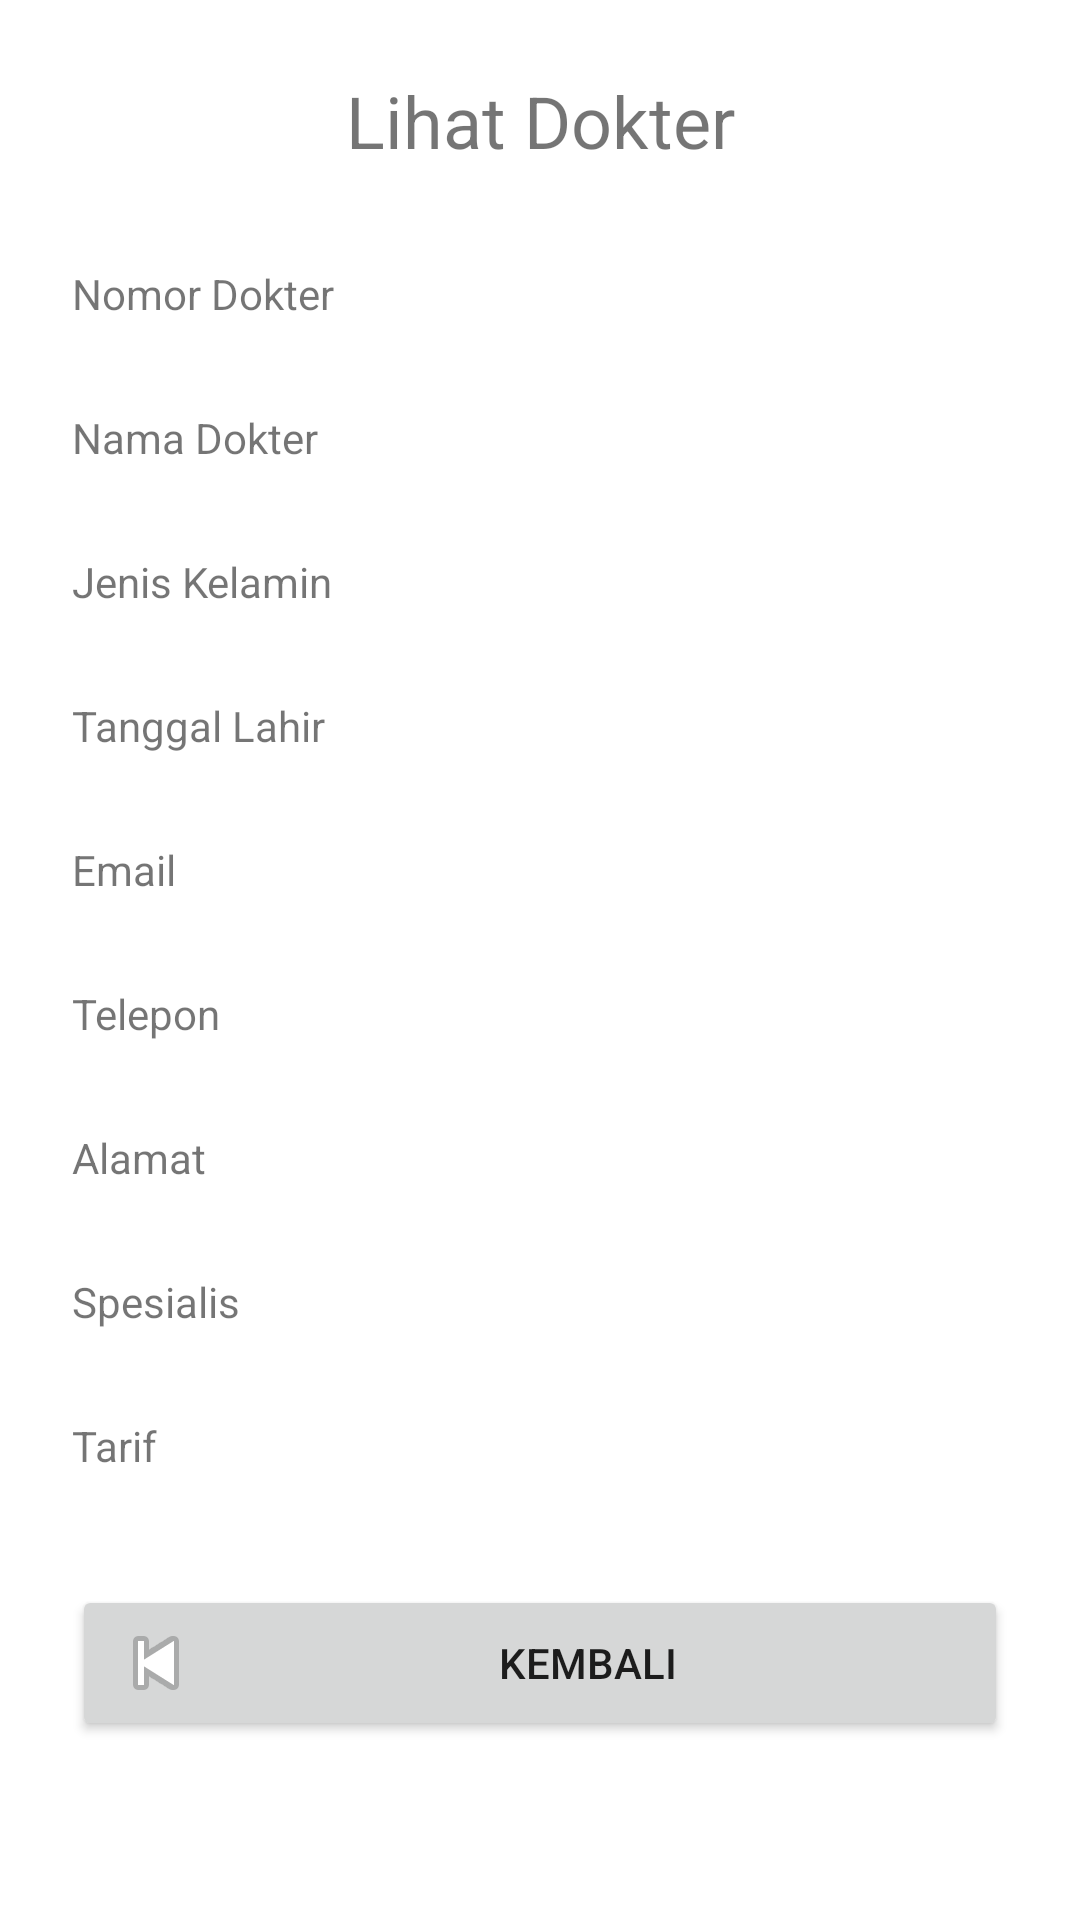

Layout XML and referenced resources for this Android screen:
<!-- AndroidManifest.xml: application theme Theme.SQLiteKlinik -->
<!-- res/layout/activity_lihat_dokter.xml -->
<?xml version="1.0" encoding="utf-8"?>
<ScrollView xmlns:android="http://schemas.android.com/apk/res/android"
    xmlns:app="http://schemas.android.com/apk/res-auto"
    xmlns:tools="http://schemas.android.com/tools"
    android:layout_width="match_parent"
    android:layout_height="match_parent"
    android:orientation="vertical"
    tools:context=".ui.dokter.LihatDokter">
    <LinearLayout
        android:layout_width="match_parent"
        android:layout_height="wrap_content"
        android:padding="24dp"
        android:orientation="vertical">

        <TextView
            android:id="@+id/textView14"
            android:layout_width="match_parent"
            android:layout_height="wrap_content"
            android:paddingBottom="32dp"
            android:text="Lihat Dokter"
            android:textAlignment="center"
            android:textSize="24sp" />
        <TextView
            android:id="@+id/textView1"
            android:layout_width="wrap_content"
            android:layout_height="wrap_content"
            android:text="Nomor Dokter" />

        <TextView
            android:id="@+id/tv_nomor_dokter"
            android:layout_width="match_parent"
            android:layout_height="wrap_content"
            android:textStyle="bold"/>

        <TextView
            android:id="@+id/textView2"
            android:layout_width="wrap_content"
            android:layout_height="wrap_content"
            android:layout_marginTop="10dp"
            android:text="Nama Dokter" />
        <TextView
            android:id="@+id/tv_nama_dokter"
            android:layout_width="match_parent"
            android:layout_height="wrap_content"
            android:textStyle="bold"/>
        <TextView
            android:id="@+id/textView6"
            android:layout_width="wrap_content"
            android:layout_height="wrap_content"
            android:layout_marginTop="10dp"
            android:text="Jenis Kelamin" />
        <TextView
            android:id="@+id/tv_jenis_kelamin"
            android:layout_width="match_parent"
            android:layout_height="wrap_content"
            android:textStyle="bold"/>
        <TextView
            android:id="@+id/textView3"
            android:layout_width="wrap_content"
            android:layout_height="wrap_content"
            android:layout_marginTop="10dp"
            android:text="Tanggal Lahir" />
        <TextView
            android:id="@+id/tv_tanggal_lahir"
            android:layout_width="match_parent"
            android:layout_height="wrap_content"
            android:textStyle="bold"/>
        <TextView
            android:id="@+id/textView4"
            android:layout_width="wrap_content"
            android:layout_height="wrap_content"
            android:layout_marginTop="10dp"
            android:text="Email" />
        <TextView
            android:id="@+id/tv_email"
            android:layout_width="match_parent"
            android:layout_height="wrap_content"
            android:textStyle="bold"/>
        <TextView
            android:id="@+id/textView5"
            android:layout_width="wrap_content"
            android:layout_height="wrap_content"
            android:layout_marginTop="10dp"
            android:text="Telepon" />
        <TextView
            android:id="@+id/tv_telp"
            android:layout_width="match_parent"
            android:layout_height="wrap_content"
            android:textStyle="bold"/>
        <TextView
            android:id="@+id/textView7"
            android:layout_width="wrap_content"
            android:layout_height="wrap_content"
            android:layout_marginTop="10dp"
            android:text="Alamat" />
        <TextView
            android:id="@+id/tv_alamat"
            android:layout_width="match_parent"
            android:layout_height="wrap_content"
            android:textStyle="bold"/>
        <TextView
            android:id="@+id/textView8"
            android:layout_width="wrap_content"
            android:layout_height="wrap_content"
            android:layout_marginTop="10dp"
            android:text="Spesialis" />
        <TextView
            android:id="@+id/tv_spesialis"
            android:layout_width="match_parent"
            android:layout_height="wrap_content"
            android:textStyle="bold"/>
        <TextView
            android:id="@+id/textView9"
            android:layout_width="wrap_content"
            android:layout_height="wrap_content"
            android:layout_marginTop="10dp"
            android:text="Tarif" />
        <TextView
            android:id="@+id/tv_tarif"
            android:layout_width="match_parent"
            android:layout_height="wrap_content"
            android:textStyle="bold"/>
        <Button
            android:id="@+id/button_kembali"
            android:layout_width="match_parent"
            android:layout_height="wrap_content"
            android:layout_marginTop="18dp"
            android:drawableLeft="@android:drawable/ic_media_previous"
            android:text="Kembali" />
    </LinearLayout>
</ScrollView>
<!-- resources referenced by this layout -->
<resources>
  <style name="Theme.SQLiteKlinik" parent="Theme.MaterialComponents.DayNight.DarkActionBar">
          
          <item name="colorPrimary">@color/blue</item>
          <item name="colorPrimaryVariant">@color/navy</item>
          <item name="colorOnPrimary">@color/white</item>
          
          <item name="colorSecondary">@color/teal_200</item>
          <item name="colorSecondaryVariant">@color/teal_700</item>
          <item name="colorOnSecondary">@color/black</item>
          
          <item name="android:statusBarColor" tools:targetApi="l">?attr/colorPrimaryVariant</item>
          
      </style>
  <color name="blue">#2D3C93</color>
  <color name="navy">#212A5E</color>
  <color name="white">#FFFFFFFF</color>
  <color name="teal_200">#FF03DAC5</color>
  <color name="teal_700">#FF018786</color>
  <color name="black">#FF000000</color>
</resources>
